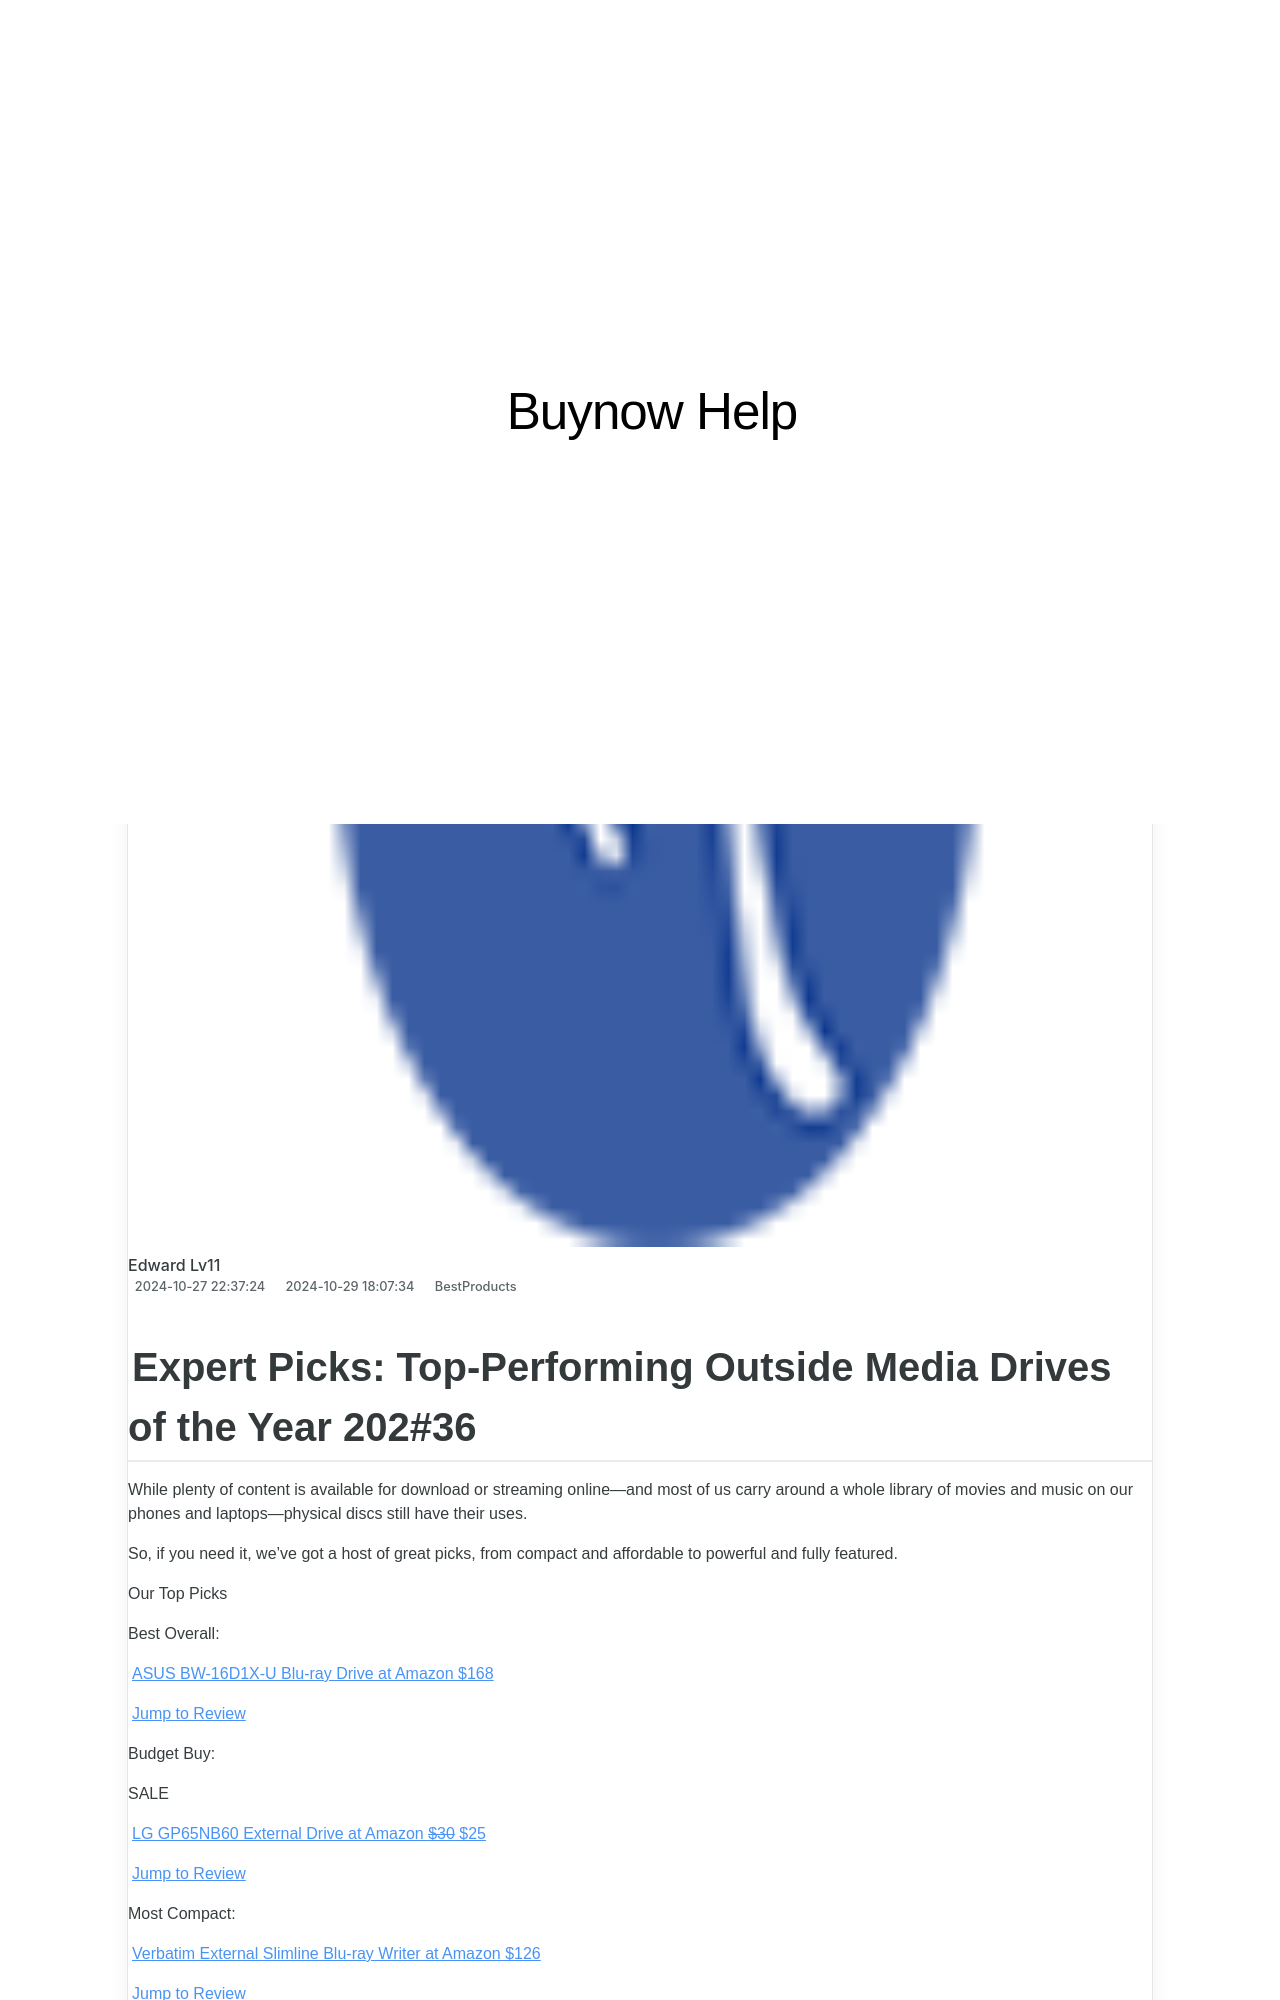

repository: techidaily/site-buynow-help · page: the-premier-guide-to-outstanding-smartwatches/index.html · generator: jekyll

---
title: The Premier Guide to Outstanding Smartwatches
date: 2024-10-27T22:37:24.195Z
updated: 2024-10-29T18:07:34.611Z
categories:
  - BestProducts
description: This Article Describes The Premier Guide to Outstanding Smartwatches
excerpt: This Article Describes The Premier Guide to Outstanding Smartwatches
thumbnail: https://www.lifewire.com/thmb/aUh1EVXvUPKd-kFyiPdwdfsiwR8=/400x300/filters:no_upscale():max_bytes(150000):strip_icc():format(webp)/AppleWatchSeries93-fca77455a06d48c59dd782157c7da8c4.jpg
---

## Expert Picks: Top-Performing Outside Media Drives of the Year 202#36

 While plenty of content is available for download or streaming online—and most of us carry around a whole library of movies and music on our phones and laptops—physical discs still have their uses.

 So, if you need it, we’ve got a host of great picks, from compact and affordable to powerful and fully featured.

 Our Top Picks

 Best Overall:

[ASUS BW-16D1X-U Blu-ray Drive at Amazon  $168](https://www.amazon.com/dp/B071WB35MH?tag=lifewire-onsite-prod-20&ascsubtag=4584282%7Cn9fb481254e8d4bb28df89d8e8fa48e0421%7CB071WB35MH)

[Jump to Review](https://www.lifewire.com/#toc-best-overall-asus-bw-16d1x-u-blu-ray-drive)

 Budget Buy:

 SALE

[LG GP65NB60 External Drive at Amazon   ~~$30~~  $25](https://www.amazon.com/dp/B00ODDE33U?tag=lifewire-onsite-prod-20&ascsubtag=4584282%7Cn9fb481254e8d4bb28df89d8e8fa48e0421%7CB00ODDE33U)

[Jump to Review](https://www.lifewire.com/#toc-budget-buy-lg-gp65nb60-8x-usb-20-super-multi-ultra-slim-portable-dvd-writer-drive)

 Most Compact:

[Verbatim External Slimline Blu-ray Writer at Amazon  $126](https://www.amazon.com/dp/B09PY6SC9Y?tag=lifewire-onsite-prod-20&ascsubtag=4584282%7Cn9fb481254e8d4bb28df89d8e8fa48e0421%7CB09PY6SC9Y)

[Jump to Review](https://www.lifewire.com/#toc-most-compact-verbatim-external-slimline-blu-ray-writer)

 Budget Alternative:

 SALE

[Dell DW316 External USB Slim DVD Drive at Amazon   ~~$50~~  $26](https://www.amazon.com/dp/B00VWVZ0V0?tag=lifewire-onsite-prod-20&ascsubtag=4584282%7Cn9fb481254e8d4bb28df89d8e8fa48e0421%7CB00VWVZ0V0)

[Jump to Review](https://www.lifewire.com/#toc-budget-alternative-dell-dw316-external-usb-slim-dvd-drive)

 Compact Alternative:

[ASUS ZenDrive at Amazon  $30](https://www.amazon.com/dp/B01A27IUUM?tag=lifewire-onsite-prod-20&ascsubtag=4584282%7Cn9fb481254e8d4bb28df89d8e8fa48e0421%7CB01A27IUUM)

[Jump to Review](https://www.lifewire.com/#toc-compact-alternative-asus-zendrive)
